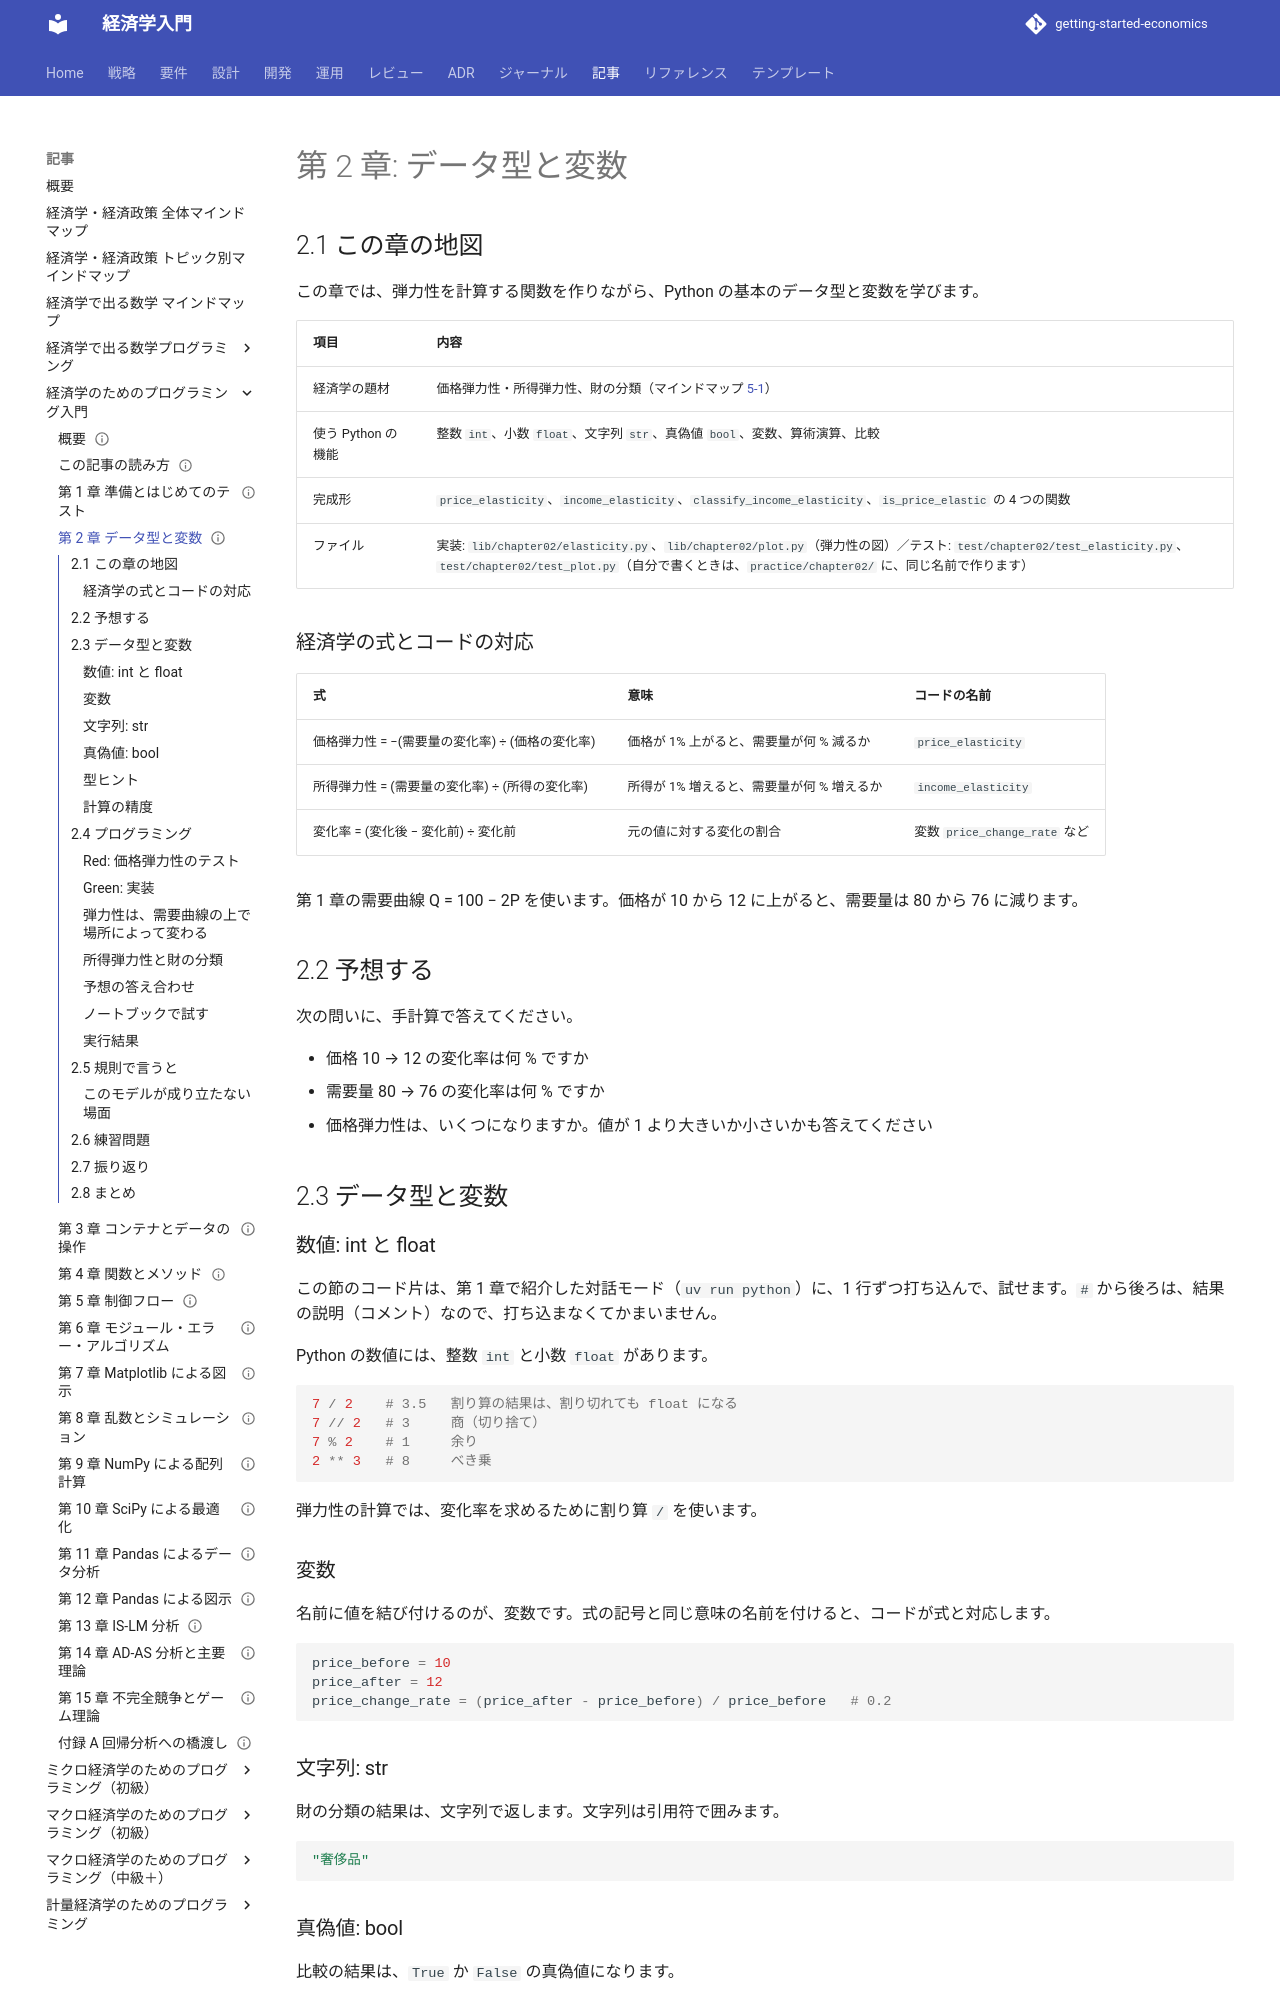

repository: k2works/getting-started-economics · page: article/economics-programming/02-data-types-and-variables/index.html · generator: mkdocs

---
type: Article
title: "第 2 章: データ型と変数"
description: "価格弾力性と所得弾力性を計算しながら、数値・文字列・真偽値のデータ型、変数、計算の精度を学ぶ。"
tags: [article,economics-programming,python]
status: draft
generated: { by: claude-code/claude-sonnet-5-5, at: 2026-11-19T00:00:00Z }
---

# 第 2 章: データ型と変数

## 2.1 この章の地図

この章では、弾力性を計算する関数を作りながら、Python の基本のデータ型と変数を学びます。

| 項目 | 内容 |
| :--- | :--- |
| 経済学の題材 | 価格弾力性・所得弾力性、財の分類（マインドマップ [5-1](<../経済学・経済政策 トピック別マインドマップ.md#t1>)） |
| 使う Python の機能 | 整数 `int`、小数 `float`、文字列 `str`、真偽値 `bool`、変数、算術演算、比較 |
| 完成形 | `price_elasticity`、`income_elasticity`、`classify_income_elasticity`、`is_price_elastic` の 4 つの関数 |
| ファイル | 実装: `lib/chapter02/elasticity.py`、`lib/chapter02/plot.py`（弾力性の図）／テスト: `test/chapter02/test_elasticity.py`、`test/chapter02/test_plot.py`（自分で書くときは、`practice/chapter02/` に、同じ名前で作ります） |

### 経済学の式とコードの対応

| 式 | 意味 | コードの名前 |
| :--- | :--- | :--- |
| 価格弾力性 = −(需要量の変化率) ÷ (価格の変化率) | 価格が 1% 上がると、需要量が何 % 減るか | `price_elasticity` |
| 所得弾力性 = (需要量の変化率) ÷ (所得の変化率) | 所得が 1% 増えると、需要量が何 % 増えるか | `income_elasticity` |
| 変化率 = (変化後 − 変化前) ÷ 変化前 | 元の値に対する変化の割合 | 変数 `price_change_rate` など |

第 1 章の需要曲線 Q = 100 − 2P を使います。価格が 10 から 12 に上がると、需要量は 80 から 76 に減ります。

## 2.2 予想する

次の問いに、手計算で答えてください。

- 価格 10 → 12 の変化率は何 % ですか
- 需要量 80 → 76 の変化率は何 % ですか
- 価格弾力性は、いくつになりますか。値が 1 より大きいか小さいかも答えてください

## 2.3 データ型と変数

### 数値: int と float

この節のコード片は、第 1 章で紹介した対話モード（`uv run python`）に、1 行ずつ打ち込んで、試せます。`#` から後ろは、結果の説明（コメント）なので、打ち込まなくてかまいません。

Python の数値には、整数 `int` と小数 `float` があります。

```python
7 / 2    # 3.5   割り算の結果は、割り切れても float になる
7 // 2   # 3     商（切り捨て）
7 % 2    # 1     余り
2 ** 3   # 8     べき乗
```

弾力性の計算では、変化率を求めるために割り算 `/` を使います。

### 変数

名前に値を結び付けるのが、変数です。式の記号と同じ意味の名前を付けると、コードが式と対応します。

```python
price_before = 10
price_after = 12
price_change_rate = (price_after - price_before) / price_before   # 0.2
```

### 文字列: str

財の分類の結果は、文字列で返します。文字列は引用符で囲みます。

```python
"奢侈品"
```

### 真偽値: bool

比較の結果は、`True` か `False` の真偽値になります。

```python
0.25 > 1   # False
```
